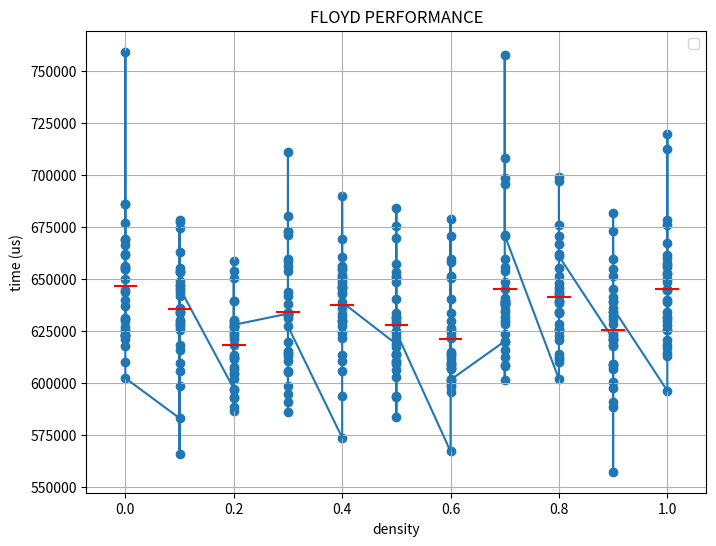

Python code for this plot: (Note: this script raises an exception after producing the figure.)
import numpy as np
import matplotlib.pyplot as plt
from scipy.interpolate import make_interp_spline

def polyfit(x, y, deg):
    slope, intercept = np.polyfit(x, y, deg)
    return slope * x + intercept

file    = './assets/02-K8N64D0-1-scatter.png'
title   = 'FLOYD PERFORMANCE'
x_label = 'density'
y_label = 'time (us)'
type    = ''

Xs = [np.array(e) for e in [
    [0.0]*32+[0.1]*32+[0.2]*32+[0.3]*32+[0.4]*32+[0.5]*32+[0.6]*32+[0.7]*32+[0.8]*32+[0.9]*32+[1.0]*32
]]

Ys = [np.array(e) for e in [
    [
631454,623033,623284,661331,669473,676715,639980,654757,650237,629917,759199,654688,630899,625589,623352,655749,622808,627112,686231,617710,637056,668876,666132,643648,686014,661977,625097,656075,621003,644900,610039,602445,
583175,647031,647307,677612,644792,626779,633837,655400,630426,641784,598805,605973,643462,628469,566077,609733,618395,628314,634674,625358,674699,654063,653544,649091,636088,662777,678489,653626,634089,615957,630034,645788,
597360,624686,606936,593571,627556,612779,601794,588497,596581,586869,629354,604697,629966,626902,623790,630341,639374,592729,618143,653851,604214,607538,626915,650717,611871,621333,611767,658609,622495,639489,613764,628015,
633395,590956,586109,615482,633928,643930,659511,614246,638232,614266,610888,672649,605166,658683,710989,633848,631391,671008,595035,598429,605806,680388,633009,641722,656134,612928,673274,632088,633505,653654,619613,627303,
573857,606043,645660,650542,636175,656256,646034,629759,669143,690052,632010,645755,633163,630578,629260,642863,613713,652076,610894,621644,648052,649088,651142,654663,624204,627545,660429,593762,646832,654791,643571,638903,
618763,583539,631713,614046,610867,593994,640193,623193,651362,610252,593235,653189,606497,621897,633779,625247,613980,602844,628453,651064,613438,629356,648520,617329,657079,609149,683999,630597,631713,675391,669965,624493,
567233,609354,601916,608858,625767,626711,610236,598036,670489,606622,622322,615183,640361,599243,607063,613428,612055,623887,621919,595667,650431,607458,651595,633538,601162,629636,609347,613904,658033,678686,659750,601613,
620135,601604,641136,619549,639509,645074,638705,638058,629660,638778,608078,670864,707920,612539,653745,695825,655971,659878,623764,648819,638169,637599,632017,698515,615776,608929,639406,634132,628636,635187,757830,671079,
601924,645191,614048,612380,643028,633507,611583,655371,622469,645973,648231,638620,610122,670504,634135,639254,626061,643934,628197,625771,639396,642161,696922,666927,620969,651373,662252,699062,675811,624972,634023,661002,
621344,557475,597660,588429,622420,620910,651641,630935,600771,608444,634346,620552,623045,590915,673254,634049,628431,609279,606738,624311,617719,645172,638838,681498,609241,632184,654763,641406,639269,618495,659830,635990,
596368,616762,625730,625440,678294,712303,618386,640038,653128,644884,614426,629650,660336,634128,631153,648430,661540,628085,667099,644826,631977,620521,656697,657957,638974,649969,652336,719485,655882,675968,645446,613147,
    ],
]]

match type:
    case 'interp':
        _Xs = [np.linspace(X.min(), X.max(), 300) for X in Xs]
        _Ys = [make_interp_spline(Xs[i], Ys[i], k=3)(_Xs[i]) for i in range(len(Xs))]
    case 'fit':
        _Xs = Xs
        _Ys = [polyfit(Xs[i], Ys[i], 1) for i in range(len(Xs))]
    case _:
        _Xs = Xs
        _Ys = Ys

plt.figure(figsize=(8, 6))
for i in range(len(Xs)):
    plt.plot(_Xs[i], _Ys[i])
for i in range(len(Xs)):
    plt.scatter(Xs[i], Ys[i])

for i in range(11):
    y = Ys[0][i*32:(i+1)*32].mean()
    plt.plot([i*0.1-0.02,i*0.1+0.02],[y,y],color='red')


plt.title(title)
plt.xlabel(x_label)
plt.ylabel(y_label)
plt.legend()
plt.grid(True)

plt.savefig(file)
plt.show()
